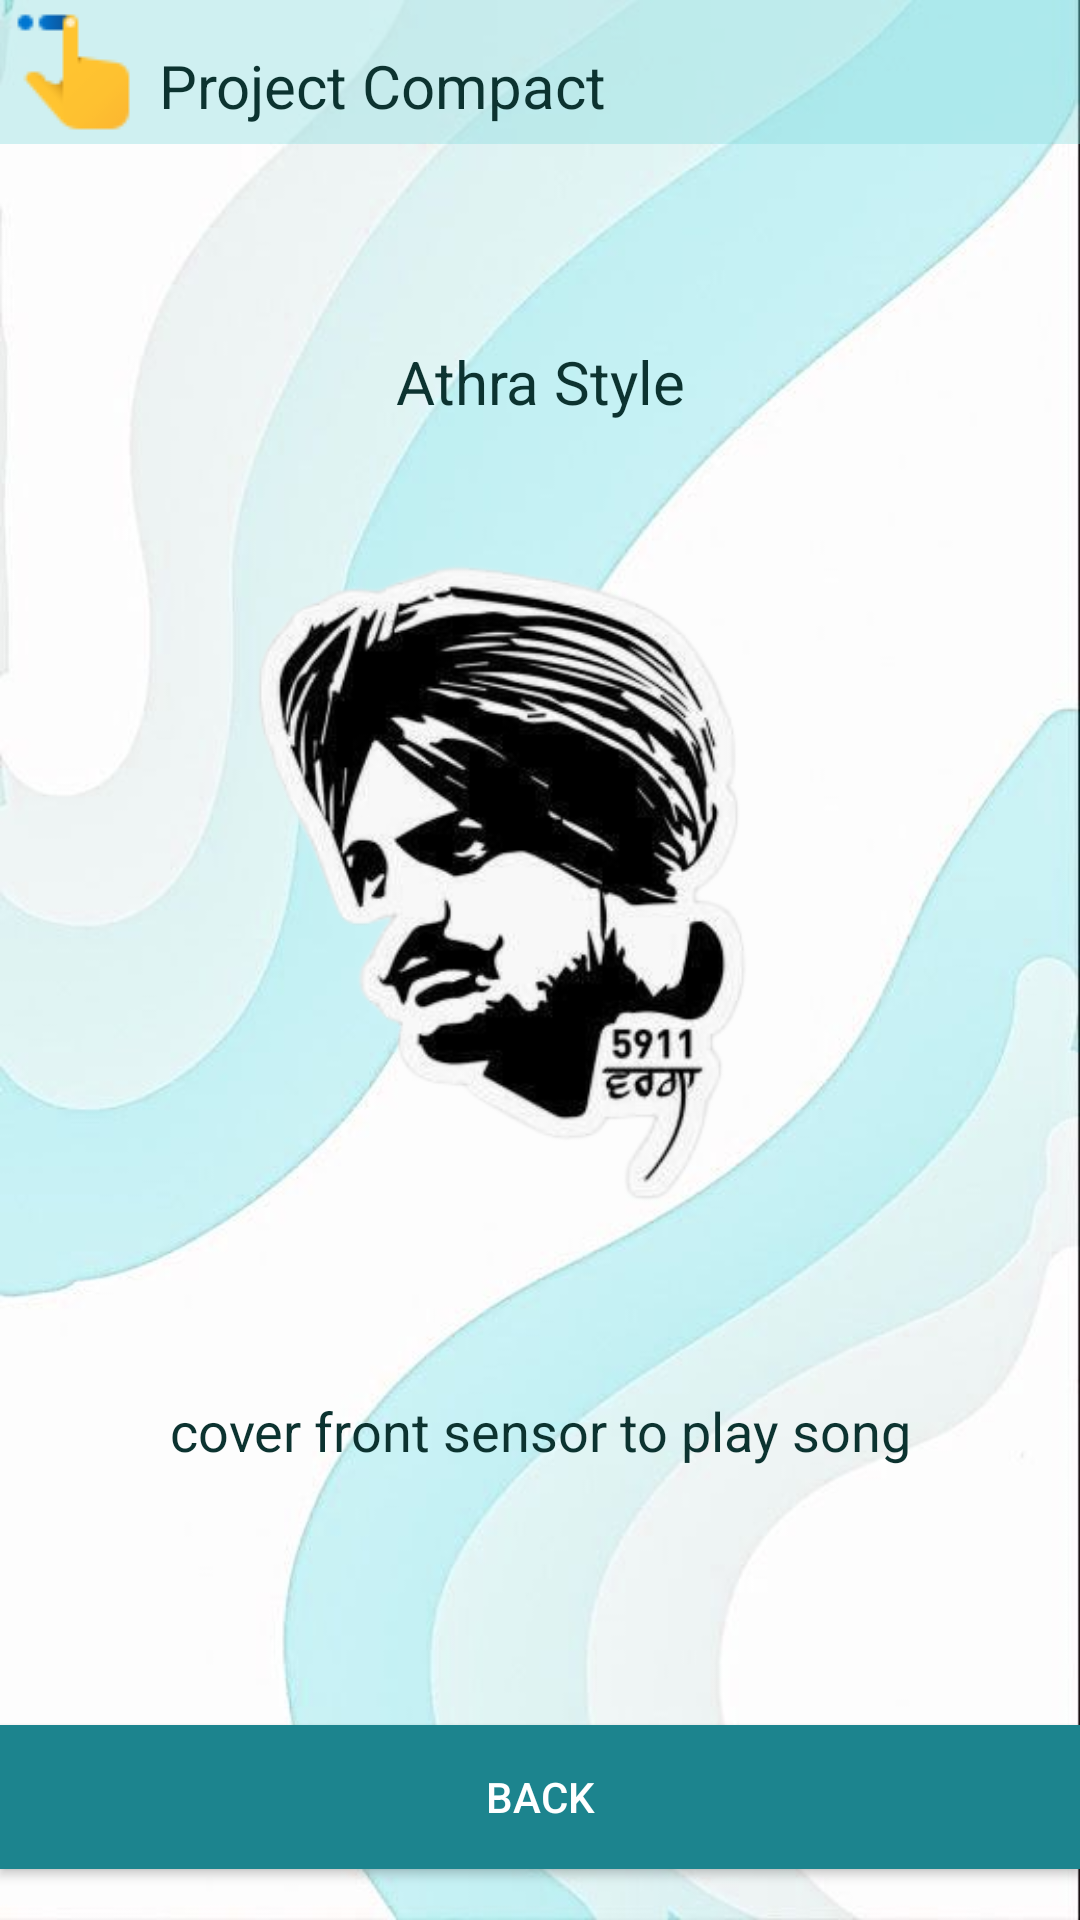

Android layout source for this screen:
<!-- AndroidManifest.xml: application theme Theme.ProjectCompact -->
<!-- res/layout/activity_proximity.xml -->
<?xml version="1.0" encoding="utf-8"?>
<androidx.constraintlayout.widget.ConstraintLayout xmlns:android="http://schemas.android.com/apk/res/android"
    xmlns:app="http://schemas.android.com/apk/res-auto"
    xmlns:tools="http://schemas.android.com/tools"
    android:layout_width="match_parent"
    android:layout_height="match_parent"
    android:background="@drawable/asbackground"
    tools:context=".Proximity">

    <HorizontalScrollView
        android:id="@+id/horizontalScrollView8"
        android:layout_width="match_parent"
        android:layout_height="wrap_content"
        android:background="#6184D9DC"
        app:layout_constraintEnd_toEndOf="parent"
        app:layout_constraintStart_toStartOf="parent"
        app:layout_constraintTop_toTopOf="parent">

        <LinearLayout
            android:layout_width="wrap_content"
            android:layout_height="wrap_content"
            android:orientation="horizontal">

            <ImageButton
                android:layout_width="wrap_content"
                android:layout_height="wrap_content"
                android:background="@drawable/assensor" />

            <TextView
                android:layout_width="wrap_content"
                android:layout_height="wrap_content"
                android:layout_marginStart="5dp"
                android:layout_marginTop="15dp"
                android:text="Project Compact"
                android:textColor="@color/textColor"
                android:textSize="20dp" />

        </LinearLayout>
    </HorizontalScrollView>

    <Button
        android:id="@+id/button17"
        android:layout_width="match_parent"
        android:layout_height="wrap_content"
        android:background="#1C848E"
        android:text="back"
        android:textColor="#FFFFFF"
        app:layout_constraintBottom_toBottomOf="parent"
        app:layout_constraintEnd_toEndOf="parent"
        app:layout_constraintHorizontal_bias="1.0"
        app:layout_constraintStart_toStartOf="parent"
        app:layout_constraintTop_toBottomOf="@+id/horizontalScrollView8"
        app:layout_constraintVertical_bias="0.969" />

    <ImageView
        android:id="@+id/imageView3"
        android:layout_width="255dp"
        android:layout_height="264dp"
        android:background="#00FFFFFF"
        app:layout_constraintBottom_toBottomOf="parent"
        app:layout_constraintEnd_toEndOf="parent"
        app:layout_constraintHorizontal_bias="0.38"
        app:layout_constraintStart_toStartOf="parent"
        app:layout_constraintTop_toBottomOf="@+id/horizontalScrollView8"
        app:layout_constraintVertical_bias="0.35"
        app:srcCompat="@drawable/smwathrastyle" />

    <TextView
        android:id="@+id/textView9"
        android:layout_width="wrap_content"
        android:layout_height="wrap_content"
        android:backgroundTint="@color/textColor"
        android:foregroundTint="@color/textColor"
        android:text="Athra Style"
        android:textColor="@color/textColor"
        android:textSize="20dp"
        app:layout_constraintBottom_toBottomOf="parent"
        app:layout_constraintEnd_toEndOf="parent"
        app:layout_constraintHorizontal_bias="0.501"
        app:layout_constraintStart_toStartOf="parent"
        app:layout_constraintTop_toBottomOf="@+id/horizontalScrollView8"
        app:layout_constraintVertical_bias="0.116" />

    <TextView
        android:id="@+id/textView10"
        android:layout_width="wrap_content"
        android:layout_height="wrap_content"
        android:backgroundTint="@color/textColor"
        android:foregroundTint="@color/textColor"
        android:textColor="@color/textColor"
        android:text="cover front sensor to play song"
        app:layout_constraintBottom_toBottomOf="parent"
        app:layout_constraintEnd_toEndOf="parent"
        android:textSize="18dp"
        app:layout_constraintStart_toStartOf="parent"
        app:layout_constraintTop_toBottomOf="@+id/horizontalScrollView8"
        app:layout_constraintVertical_bias="0.734" />

</androidx.constraintlayout.widget.ConstraintLayout>
<!-- resources referenced by this layout -->
<resources>
  <color name="textColor">#0C3330</color>
  <!-- drawable assensor: png bitmap (drawable, 1083 bytes) -->
  <!-- drawable smwathrastyle: png bitmap (drawable, 70831 bytes) -->
  <style name="Theme.ProjectCompact" parent="Theme.AppCompat.DayNight.DarkActionBar">
          
          <item name="colorPrimary">@color/teal_200</item>
          <item name="colorPrimaryVariant">@color/teal_700</item>
          <item name="colorOnPrimary">@color/white</item>
          
          <item name="colorSecondary">@color/teal_200</item>
          <item name="colorSecondaryVariant">@color/teal_700</item>
          <item name="colorOnSecondary">@color/black</item>
          
          <item name="android:statusBarColor" tools:targetApi="l">?attr/colorPrimaryVariant</item>
          
      </style>
  <color name="teal_200">#FF03DAC5</color>
  <color name="teal_700">#FF018786</color>
  <color name="white">#FFFFFFFF</color>
  <color name="black">#FF000000</color>
</resources>
